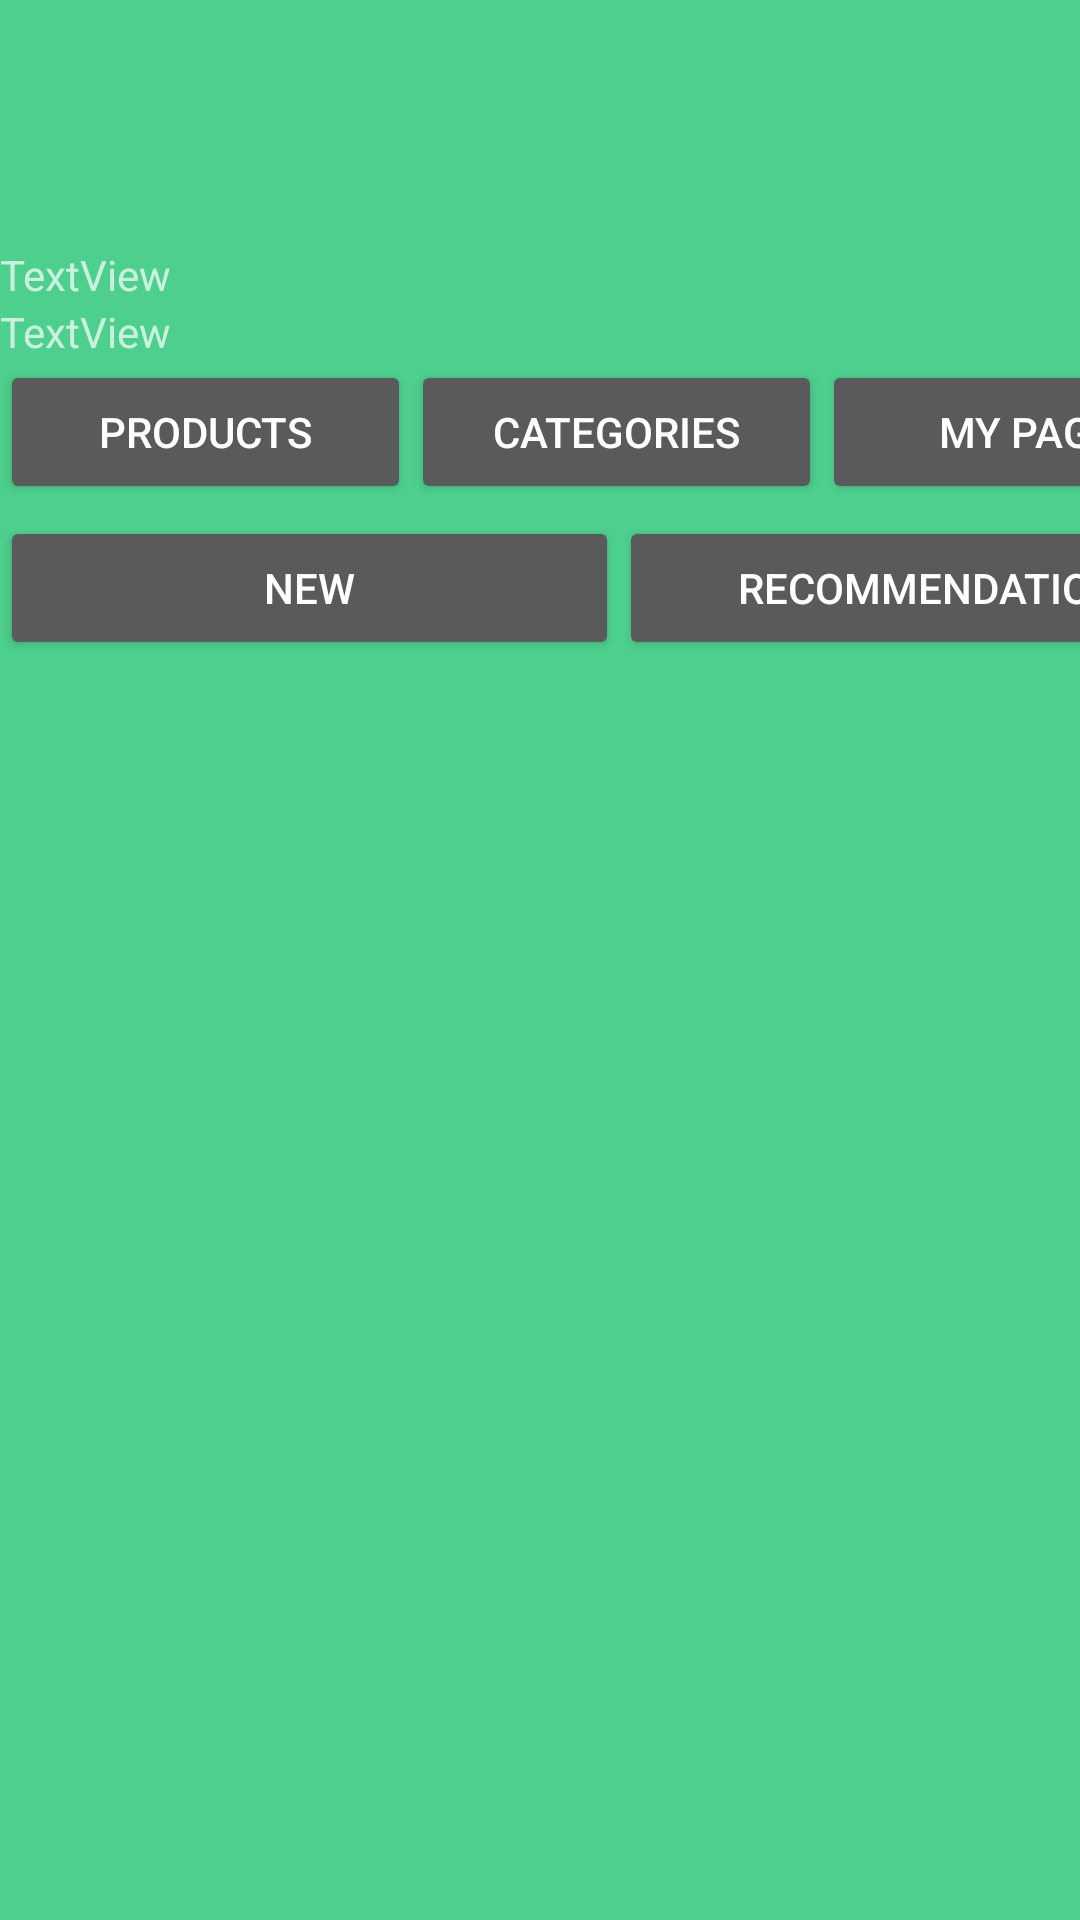

Write the Android layout XML for this screen, with the resource values it uses.
<!-- AndroidManifest.xml: application theme Theme.Greeneste -->
<!-- res/layout/shopping_page.xml -->
<?xml version="1.0" encoding="utf-8"?>
<LinearLayout xmlns:android="http://schemas.android.com/apk/res/android"
    xmlns:app="http://schemas.android.com/apk/res-auto"
    xmlns:tools="http://schemas.android.com/tools"
    android:layout_width="match_parent"
    android:layout_height="match_parent"
    android:background="@color/green4"
    android:orientation="vertical">

    <ImageView
        android:id="@+id/imageView3"
        android:layout_width="83dp"
        android:layout_height="82dp"
        tools:srcCompat="@tools:sample/avatars" />

    <TextView
        android:id="@+id/textView3"
        android:layout_width="wrap_content"
        android:layout_height="wrap_content"
        android:text="TextView" />

    <TextView

        android:id="@+id/textView16"
        android:layout_width="wrap_content"
        android:layout_height="wrap_content"
        android:text="TextView" />

    <LinearLayout
        android:layout_width="411dp"
        android:layout_height="52dp"
        android:orientation="horizontal">

        <Button
            android:id="@+id/button10"
            android:layout_width="100dp"
            android:layout_height="wrap_content"
            android:layout_weight="1"
            android:text="Products" />

        <Button
            android:id="@+id/button11"
            android:layout_width="100dp"
            android:layout_height="wrap_content"
            android:layout_weight="1"
            android:text="Categories" />

        <Button
            android:id="@+id/button12"
            android:layout_width="100dp"
            android:layout_height="wrap_content"
            android:layout_weight="1"
            android:text="My Page" />
    </LinearLayout>

    <LinearLayout
        android:layout_width="413dp"
        android:layout_height="541dp"
        android:orientation="horizontal">

        <Button
            android:id="@+id/button13"
            android:layout_width="200dp"
            android:layout_height="wrap_content"
            android:layout_weight="1"
            android:text="NEW" />

        <Button
            android:id="@+id/button14"
            android:layout_width="200dp"
            android:layout_height="wrap_content"
            android:layout_weight="1"
            android:text="Recommendation" />
    </LinearLayout>
</LinearLayout>
<!-- resources referenced by this layout -->
<resources>
  <color name="green4">#4DD08D</color>
  <style name="Theme.Greeneste" parent="Theme.MaterialComponents.NoActionBar">
          
          <item name="colorPrimary">#FFC107</item>
          <item name="colorPrimaryVariant">@color/purple_500</item>
          <item name="colorOnPrimary">@color/white</item>
          
          <item name="colorSecondary">@color/teal_200</item>
          <item name="colorSecondaryVariant">@color/teal_700</item>
          <item name="colorOnSecondary">@color/white</item>
          
          <item name="android:statusBarColor" tools:targetApi="l">?attr/colorPrimaryVariant</item>
          
  
          <item name="android:windowAnimationStyle">@null</item>
      </style>
  <color name="purple_500">#699E6A</color>
  <color name="white">#FFFFFFFF</color>
  <color name="teal_200">#FF03DAC5</color>
  <color name="teal_700">#FF018786</color>
</resources>
